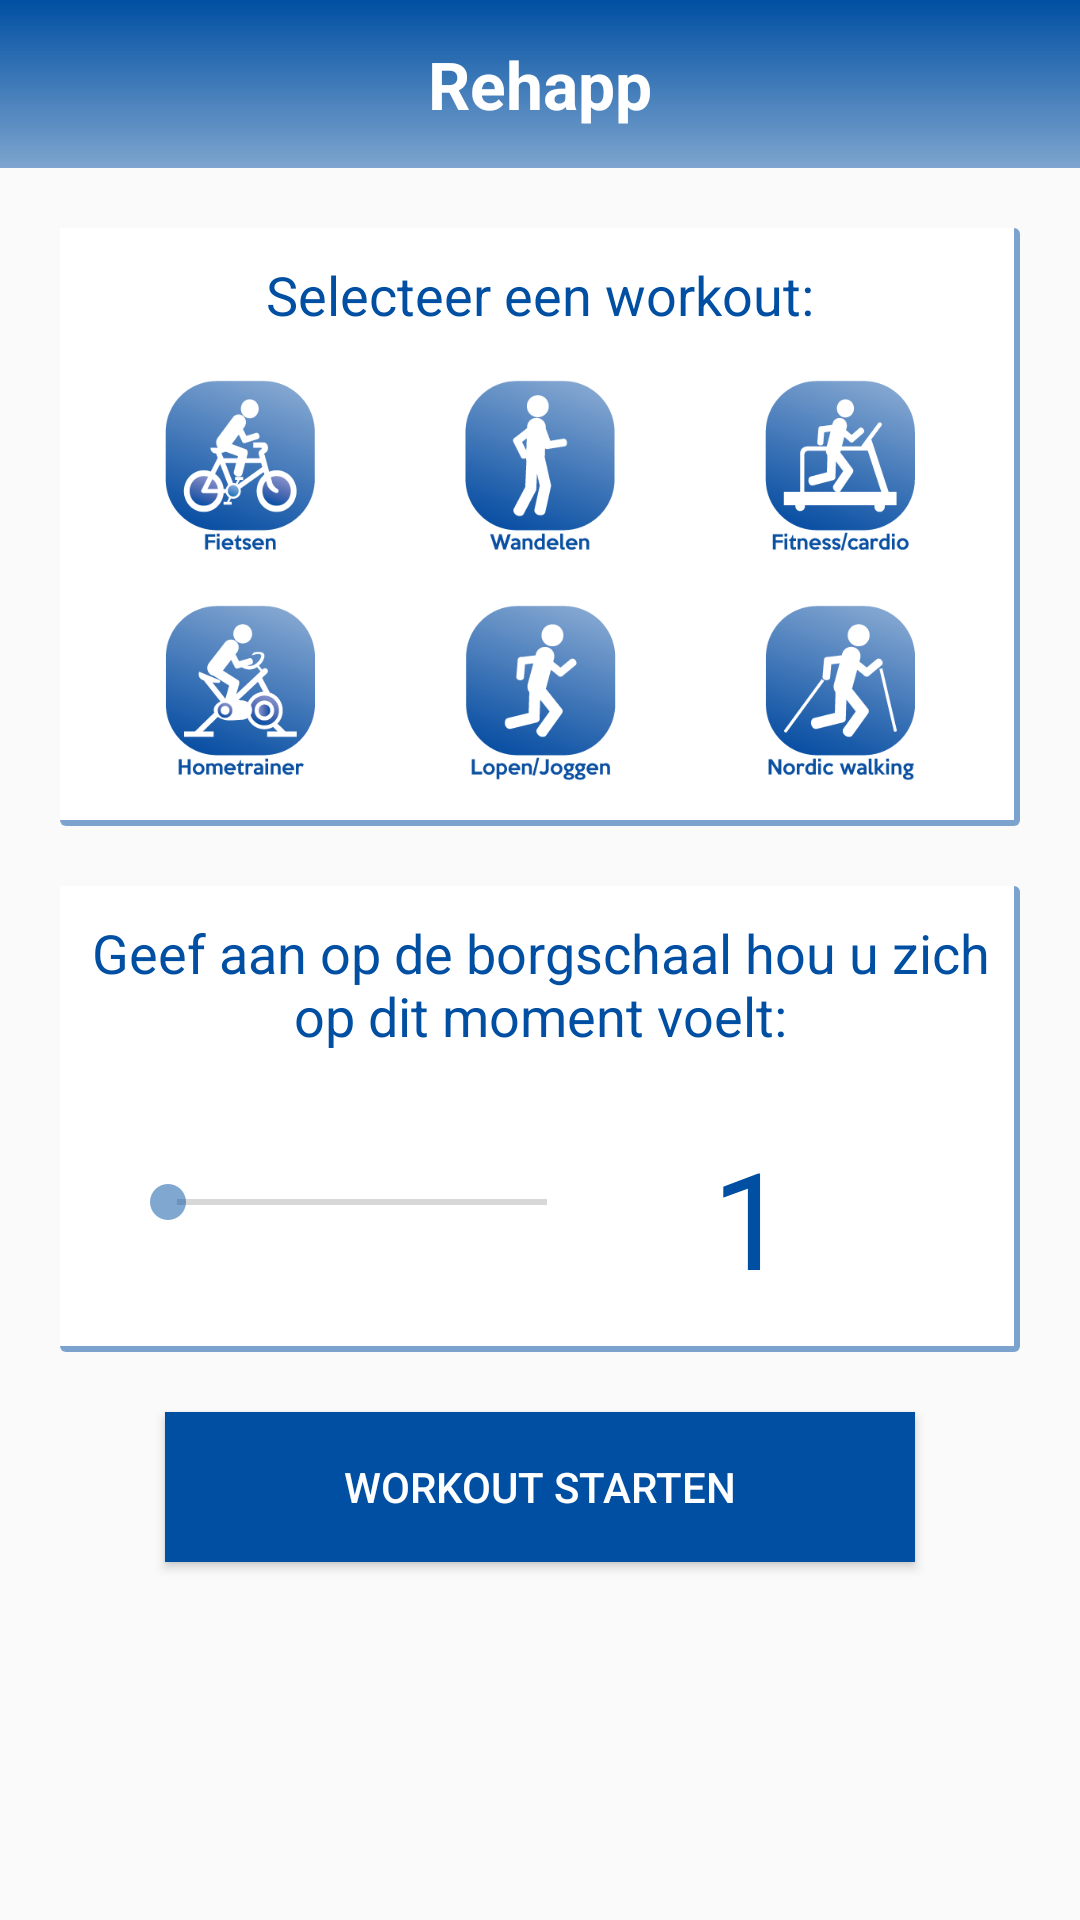

Layout XML and referenced resources for this Android screen:
<!-- AndroidManifest.xml: application theme AppTheme -->
<!-- res/layout/activity_enter_workout.xml -->
<?xml version="1.0" encoding="utf-8"?>
<ScrollView xmlns:android="http://schemas.android.com/apk/res/android"
    android:layout_width="match_parent"
    android:layout_height="match_parent">

    <LinearLayout
        android:orientation="vertical"
        android:layout_width="match_parent"
        android:layout_height="match_parent">


            <include
                layout="@layout/toolbar_main"
                android:layout_width="match_parent"
                android:layout_height="wrap_content"/>

            <LinearLayout
                android:layout_width="match_parent"
                android:layout_height="wrap_content"
                android:orientation="vertical"
                android:background="@drawable/background_list_view_general"
                android:layout_marginTop="20dp"
                android:layout_marginRight="20dp"
                android:layout_marginLeft="20dp">

            <TextView
                android:layout_width="match_parent"
                android:layout_height="wrap_content"
                android:layout_marginTop="10dp"
                android:id="@+id/select_workout_training"
                android:text="@string/select_workout_training_text"
                android:textAlignment="center"
                android:textSize="18sp"
                android:textColor="@color/blueTop"
                android:layout_gravity="center_horizontal" />

                <RadioGroup xmlns:android="http://schemas.android.com/apk/res/android"
                    android:layout_width="wrap_content"
                    android:layout_height="wrap_content"
                    android:orientation="horizontal"
                    android:layout_gravity="center"
                    android:id="@+id/radiogroup_top"
                    android:layout_marginTop="15dp"
                    android:weightSum="3">

                    <RadioButton
                        android:layout_width="80dp"
                        android:layout_height="60dp"
                        android:layout_marginStart="30dp"
                        android:layout_marginEnd="20dp"
                        android:id="@+id/cycle_radio_button"
                        android:button="@null"
                        android:background="@drawable/cycle"
                        android:layout_weight="1"
                        android:layout_gravity="center_vertical"
                        android:onClick="workoutRadioButtonClicked"/>

                    <RadioButton
                        android:layout_width="80dp"
                        android:layout_height="60dp"
                        android:layout_marginStart="20dp"
                        android:layout_marginEnd="20dp"
                        android:id="@+id/walk_radio_button"
                        android:button="@null"
                        android:background="@drawable/walk"
                        android:layout_weight="1"
                        android:layout_gravity="center_vertical"
                        android:onClick="workoutRadioButtonClicked"/>

                    <RadioButton
                        android:layout_width="80dp"
                        android:layout_height="60dp"
                        android:layout_marginStart="20dp"
                        android:layout_marginEnd="30dp"
                        android:id="@+id/cardio_radio_button"
                        android:button="@null"
                        android:background="@drawable/cardio"
                        android:layout_weight="1"
                        android:layout_gravity="center_vertical"
                        android:onClick="workoutRadioButtonClicked"/>
                </RadioGroup>

                <RadioGroup xmlns:android="http://schemas.android.com/apk/res/android"
                    android:layout_width="wrap_content"
                    android:layout_height="wrap_content"
                    android:orientation="horizontal"
                    android:layout_gravity="center"
                    android:id="@+id/radiogroup_bottom"
                    android:layout_marginTop="15dp"
                    android:layout_marginBottom="15dp"
                    android:weightSum="3">

                    <RadioButton
                        android:layout_width="80dp"
                        android:layout_height="60dp"
                        android:layout_marginStart="30dp"
                        android:layout_marginEnd="20dp"
                        android:id="@+id/hometrainer_radio_button"
                        android:button="@null"
                        android:background="@drawable/hometrainer"
                        android:layout_weight="1"
                        android:layout_gravity="center_vertical"
                        android:onClick="workoutRadioButtonClicked"/>

                    <RadioButton
                        android:layout_width="80dp"
                        android:layout_height="60dp"
                        android:layout_marginStart="20dp"
                        android:layout_marginEnd="20dp"
                        android:id="@+id/jog_radio_button"
                        android:button="@null"
                        android:background="@drawable/jog"
                        android:layout_weight="1"
                        android:layout_gravity="center_vertical"
                        android:onClick="workoutRadioButtonClicked"/>

                    <RadioButton
                        android:layout_width="80dp"
                        android:layout_height="60dp"
                        android:layout_marginStart="20dp"
                        android:layout_marginEnd="30dp"
                        android:id="@+id/nordic_walking_radio_button"
                        android:button="@null"
                        android:background="@drawable/nordic_walking"
                        android:layout_weight="1"
                        android:layout_gravity="center_vertical"
                        android:onClick="workoutRadioButtonClicked"/>
                </RadioGroup>

            </LinearLayout>

            <LinearLayout
                android:layout_width="match_parent"
                android:layout_height="wrap_content"
                android:orientation="vertical"
                android:background="@drawable/background_list_view_general"
                android:layout_marginTop="20dp"
                android:layout_marginRight="20dp"
                android:layout_marginLeft="20dp">

                <TextView
                    android:layout_width="match_parent"
                    android:layout_height="wrap_content"
                    android:layout_marginTop="10dp"
                    android:id="@+id/select_borgschale_textview"
                    android:text="@string/select_borgschale_text"
                    android:textAlignment="center"
                    android:textSize="18sp"
                    android:textColor="@color/blueTop"
                    android:layout_gravity="center_horizontal" />

                <LinearLayout
                    android:layout_width="match_parent"
                    android:layout_height="100dp"
                    android:orientation="horizontal"
                    android:weightSum="6">

                    <SeekBar
                        android:layout_width="175dp"
                        android:layout_height="match_parent"
                        android:id="@+id/borgschale_slider"
                        android:layout_margin="20dp"
                        android:paddingTop="40dp"
                        android:layout_gravity="center_horizontal"
                        android:layout_weight="2"/>

                    <TextView
                        android:layout_width="80dp"
                        android:layout_height="match_parent"
                        android:id="@+id/borg_value_text_view"
                        android:textAlignment="center"
                        android:paddingTop="25dp"
                        android:text="1"
                        android:textColor="@color/blueTop"
                        android:textSize="45sp"
                        android:layout_weight="2"/>

                    <ImageView
                        android:layout_width="75dp"
                        android:layout_height="match_parent"
                        android:paddingTop="10dp"
                        android:paddingRight="20dp"
                        android:id="@+id/borg_value_image_view"
                        android:layout_gravity="center_vertical"
                        android:layout_weight="2" />

                </LinearLayout>


            </LinearLayout>
        <Button
            android:layout_width="250dp"
            android:layout_height="50dp"
            android:layout_gravity="center_horizontal"
            android:background="@color/blueTop"
            android:layout_marginTop="20dp"
            android:layout_marginLeft="20dp"
            android:layout_marginRight="20dp"
            android:layout_marginBottom="20dp"
            android:text="Workout starten"
            android:id="@+id/start_workout_button"
            android:onClick="startWorkout"
            android:textColor="#fff" />
    </LinearLayout>
</ScrollView>
<!-- res/layout/toolbar_main.xml (included above) -->
<android.support.v7.widget.Toolbar xmlns:android="http://schemas.android.com/apk/res/android"
    xmlns:app="http://schemas.android.com/apk/res-auto"
    android:id="@+id/toolbar"
    android:layout_width="match_parent"
    android:layout_height="wrap_content"
    android:minHeight="?attr/actionBarSize"
    android:background="@drawable/blue_gradient_horizontal"
    android:theme="@style/ToolbarTheme"
    app:popupTheme="@style/ThemeOverlay.AppCompat.Light" >

    <TextView
        android:layout_width="wrap_content"
        android:layout_height="wrap_content"
        android:text="@string/toolbar_title"
        android:layout_gravity="center"
        android:textSize="22dp"
        android:textStyle="bold"
        android:textColor="@color/white"
        android:id="@+id/toolbar_title" />
</android.support.v7.widget.Toolbar>
<!-- resources referenced by this layout -->
<resources>
  <color name="blueTop">#004FA2</color>
  <color name="white">#FFFFFF</color>
  <!-- drawable blue_gradient_horizontal (drawable) -->
  <shape xmlns:android="http://schemas.android.com/apk/res/android"
      android:shape="rectangle">
  
      <gradient
          android:type="linear"
          android:startColor="@color/blueTop"
          android:endColor="@color/blueBottom"
          android:angle="270"/>
  </shape>
  <!-- drawable cardio (drawable) -->
  <?xml version="1.0" encoding="utf-8"?>
  <selector xmlns:android="http://schemas.android.com/apk/res/android"
      android:constantSize="true">
  
      <item
          android:drawable="@drawable/cardio_base"
          android:state_checked="false" />
  
      <item
          android:drawable="@drawable/cardio_pressed"
          android:state_checked="true" />
  
  </selector>
  <!-- drawable cycle (drawable) -->
  <?xml version="1.0" encoding="utf-8"?>
  <selector xmlns:android="http://schemas.android.com/apk/res/android"
      android:constantSize="true">
  
      <item
          android:drawable="@drawable/cycle_base"
          android:state_checked="false" />
  
      <item
          android:drawable="@drawable/cycle_pressed"
          android:state_checked="true" />
  
  </selector>
  <!-- drawable hometrainer (drawable) -->
  <?xml version="1.0" encoding="utf-8"?>
  <selector xmlns:android="http://schemas.android.com/apk/res/android"
      android:constantSize="true">
  
      <item
          android:drawable="@drawable/hometrainer_base"
          android:state_checked="false" />
  
      <item
          android:drawable="@drawable/hometrainer_pressed"
          android:state_checked="true" />
  
  </selector>
  <!-- drawable jog (drawable) -->
  <?xml version="1.0" encoding="utf-8"?>
  <selector xmlns:android="http://schemas.android.com/apk/res/android"
      android:constantSize="true">
  
      <item
          android:drawable="@drawable/jog_base"
          android:state_checked="false" />
  
      <item
          android:drawable="@drawable/jog_pressed"
          android:state_checked="true" />
  
  </selector>
  <!-- drawable nordic_walking (drawable) -->
  <?xml version="1.0" encoding="utf-8"?>
  <selector xmlns:android="http://schemas.android.com/apk/res/android"
      android:constantSize="true">
  
      <item
          android:drawable="@drawable/nordic_walking_base"
          android:state_checked="false" />
  
      <item
          android:drawable="@drawable/nordic_walking_pressed"
          android:state_checked="true" />
  
  </selector>
  <!-- drawable walk (drawable) -->
  <?xml version="1.0" encoding="utf-8"?>
  <selector xmlns:android="http://schemas.android.com/apk/res/android"
      android:constantSize="true">
  
      <item
          android:drawable="@drawable/walk_base"
          android:state_checked="false" />
  
      <item
          android:drawable="@drawable/walk_pressed"
          android:state_checked="true" />
  
  </selector>
  <string name="select_borgschale_text">Geef aan op de borgschaal hou u zich op dit moment voelt:</string>
  <string name="select_workout_training_text">Selecteer een workout:</string>
  <string name="toolbar_title">Rehapp</string>
  <style name="AppTheme" parent="Theme.AppCompat.Light.NoActionBar">
          
          <item name="colorPrimary">@color/colorPrimary</item>
          <item name="colorPrimaryDark">@color/blueTop</item>
          <item name="colorAccent">@color/colorAccent</item>
      </style>
  <color name="blueBottom">#80004FA2</color>
  <color name="cursorAccent">#004FA2</color>
  <color name="colorPrimary">#3F51B5</color>
  <color name="colorAccent">#80004FA2</color>
</resources>
